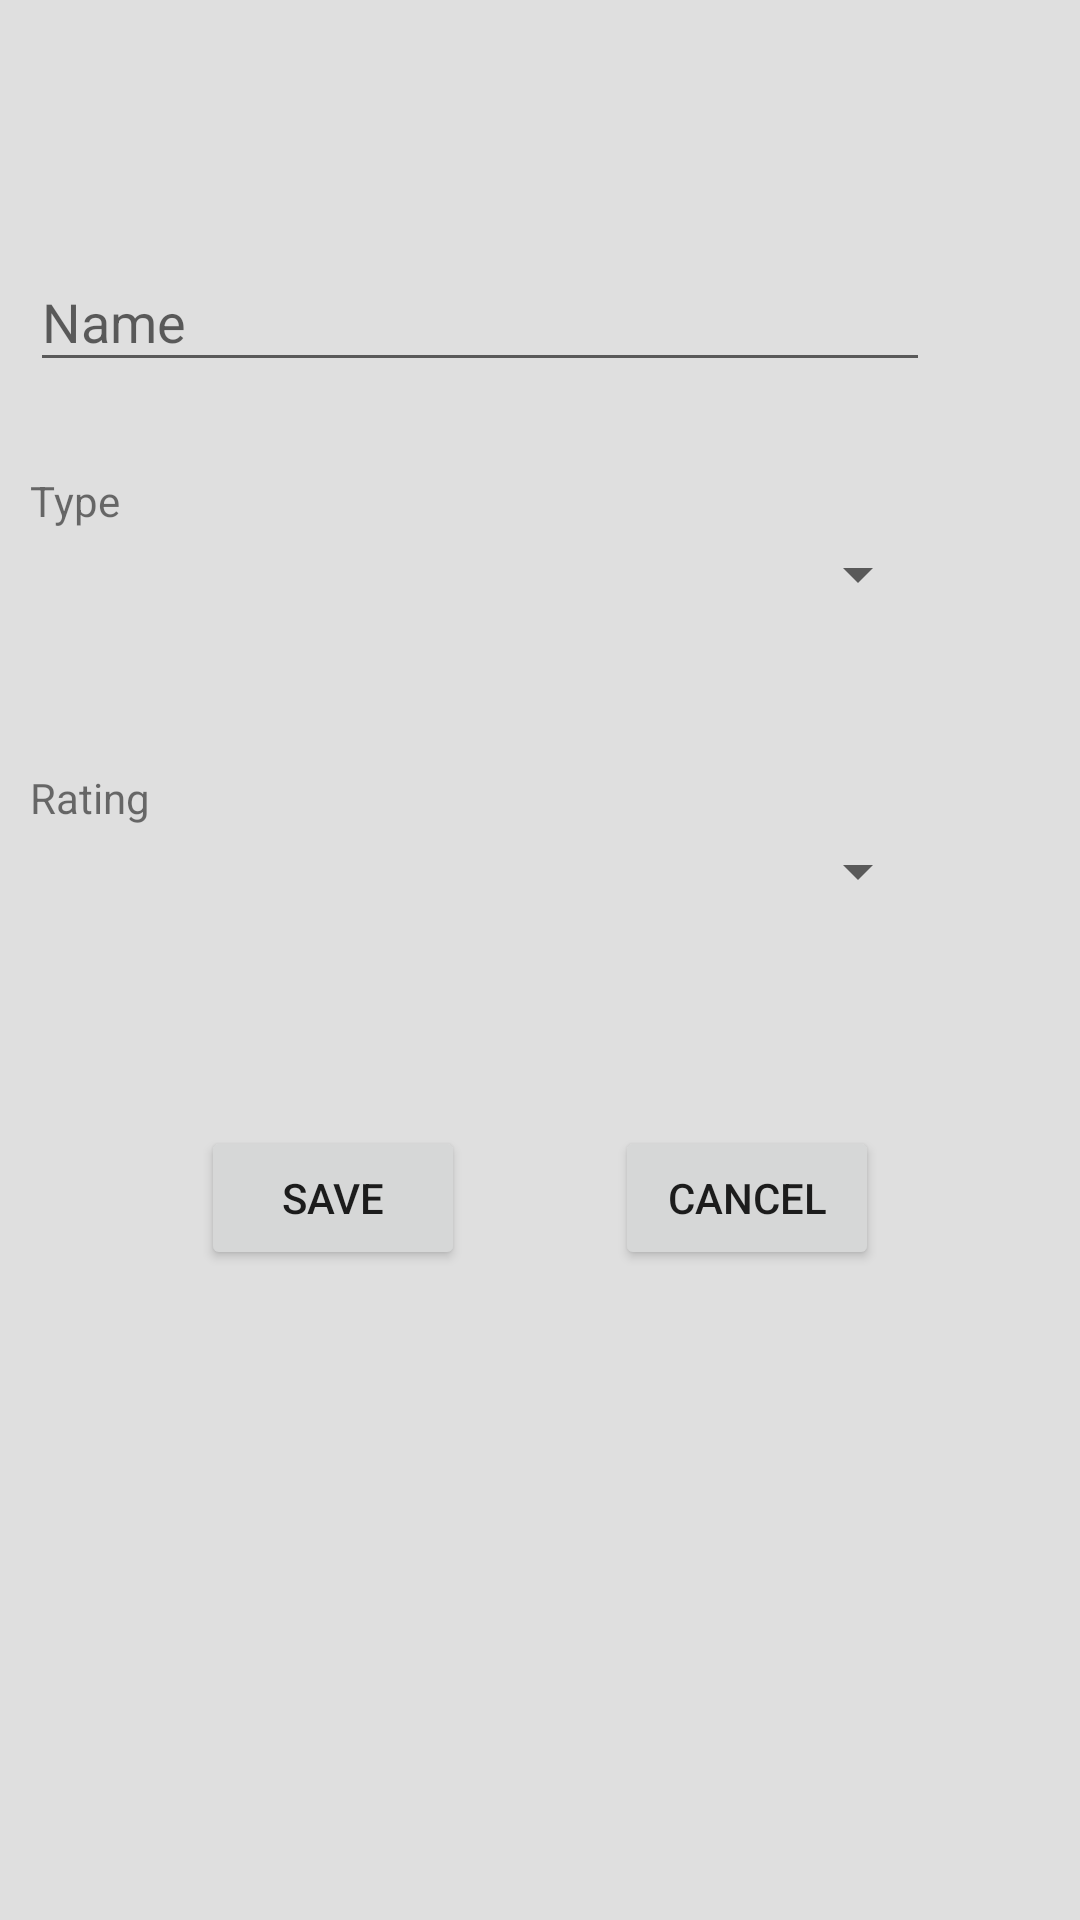

Reconstruct the res/layout file that produces this screen, plus the resources it refers to.
<!-- AndroidManifest.xml: activity theme AppTheme.CustomPopUp -->
<!-- res/layout/activity_editpopup.xml -->
<?xml version="1.0" encoding="utf-8"?>
<LinearLayout
    xmlns:android="http://schemas.android.com/apk/res/android"
    xmlns:app="http://schemas.android.com/apk/res-auto"
    xmlns:tools="http://schemas.android.com/tools"
    android:id="@+id/content_main"
    android:background="@color/colorGrey"
    android:layout_width="match_parent"
    android:layout_height="match_parent"
    android:orientation="vertical"
    app:layout_behavior="@string/appbar_scrolling_view_behavior"
    tools:context="c15390501.placerate.EnterLocationDetailsActivity">

    <android.support.design.widget.TextInputLayout
        android:layout_width="match_parent"
        android:layout_height="wrap_content"
        android:layout_marginLeft="10dp"
        android:layout_marginStart="10dp"
        android:layout_marginRight="50dp"
        android:layout_marginEnd="50dp"
        android:layout_marginTop="75dp">

        <EditText
            android:id="@+id/name"
            android:layout_width="match_parent"
            android:layout_height="wrap_content"
            android:maxLength="30"
            android:ems="30"
            android:hint="@string/name" />
    </android.support.design.widget.TextInputLayout>


    <android.support.design.widget.TextInputLayout
        android:layout_width="match_parent"
        android:layout_height="wrap_content"
        android:layout_marginLeft="10dp"
        android:layout_marginStart="10dp"
        android:layout_marginRight="50dp"
        android:layout_marginEnd="50dp"
        android:layout_marginTop="30dp">

        <TextView
            android:layout_width="wrap_content"
            android:layout_height="wrap_content"
            android:text="@string/type"/>

        <Spinner
            android:id="@+id/type"
            android:spinnerMode="dialog"
            android:layout_width="match_parent"
            android:layout_height="30dp"
            android:hint="@string/type" />
    </android.support.design.widget.TextInputLayout>

    <android.support.design.widget.TextInputLayout
        android:layout_width="match_parent"
        android:layout_height="wrap_content"
        android:layout_marginLeft="10dp"
        android:layout_marginStart="10dp"
        android:layout_marginRight="50dp"
        android:layout_marginEnd="50dp"
        android:layout_marginTop="50dp">

        <TextView
            android:layout_width="wrap_content"
            android:layout_height="wrap_content"
            android:text="@string/rating"/>

        <Spinner
            android:id="@+id/rating"
            android:spinnerMode="dialog"
            android:layout_width="match_parent"
            android:layout_height="30dp"
            android:hint="@string/rating" />
    </android.support.design.widget.TextInputLayout>

    <LinearLayout
        android:layout_width="wrap_content"
        android:layout_height="wrap_content"
        android:layout_gravity="center"
        android:layout_marginTop="70dp">
        <Button
            android:id="@+id/saveButton"
            android:layout_width="wrap_content"
            android:layout_height="wrap_content"
            android:layout_marginRight="50dp"
            android:layout_marginEnd="50dp"
            android:text="@string/save" />
        <Button
            android:id="@+id/cancelButton"
            android:layout_width="wrap_content"
            android:layout_height="wrap_content"
            android:text="@string/cancel" />

    </LinearLayout>
</LinearLayout>
<!-- resources referenced by this layout -->
<resources>
  <color name="colorGrey">#dfdfdf</color>
  <string name="cancel">Cancel</string>
  <string name="name">Name</string>
  <string name="rating">Rating</string>
  <string name="save">Save</string>
  <string name="type">Type</string>
  <style name="AppTheme.CustomPopUp">
          <item name="android:windowIsTranslucent">true</item>
          <item name="android:windowCloseOnTouchOutside">true</item>
      </style>
</resources>
